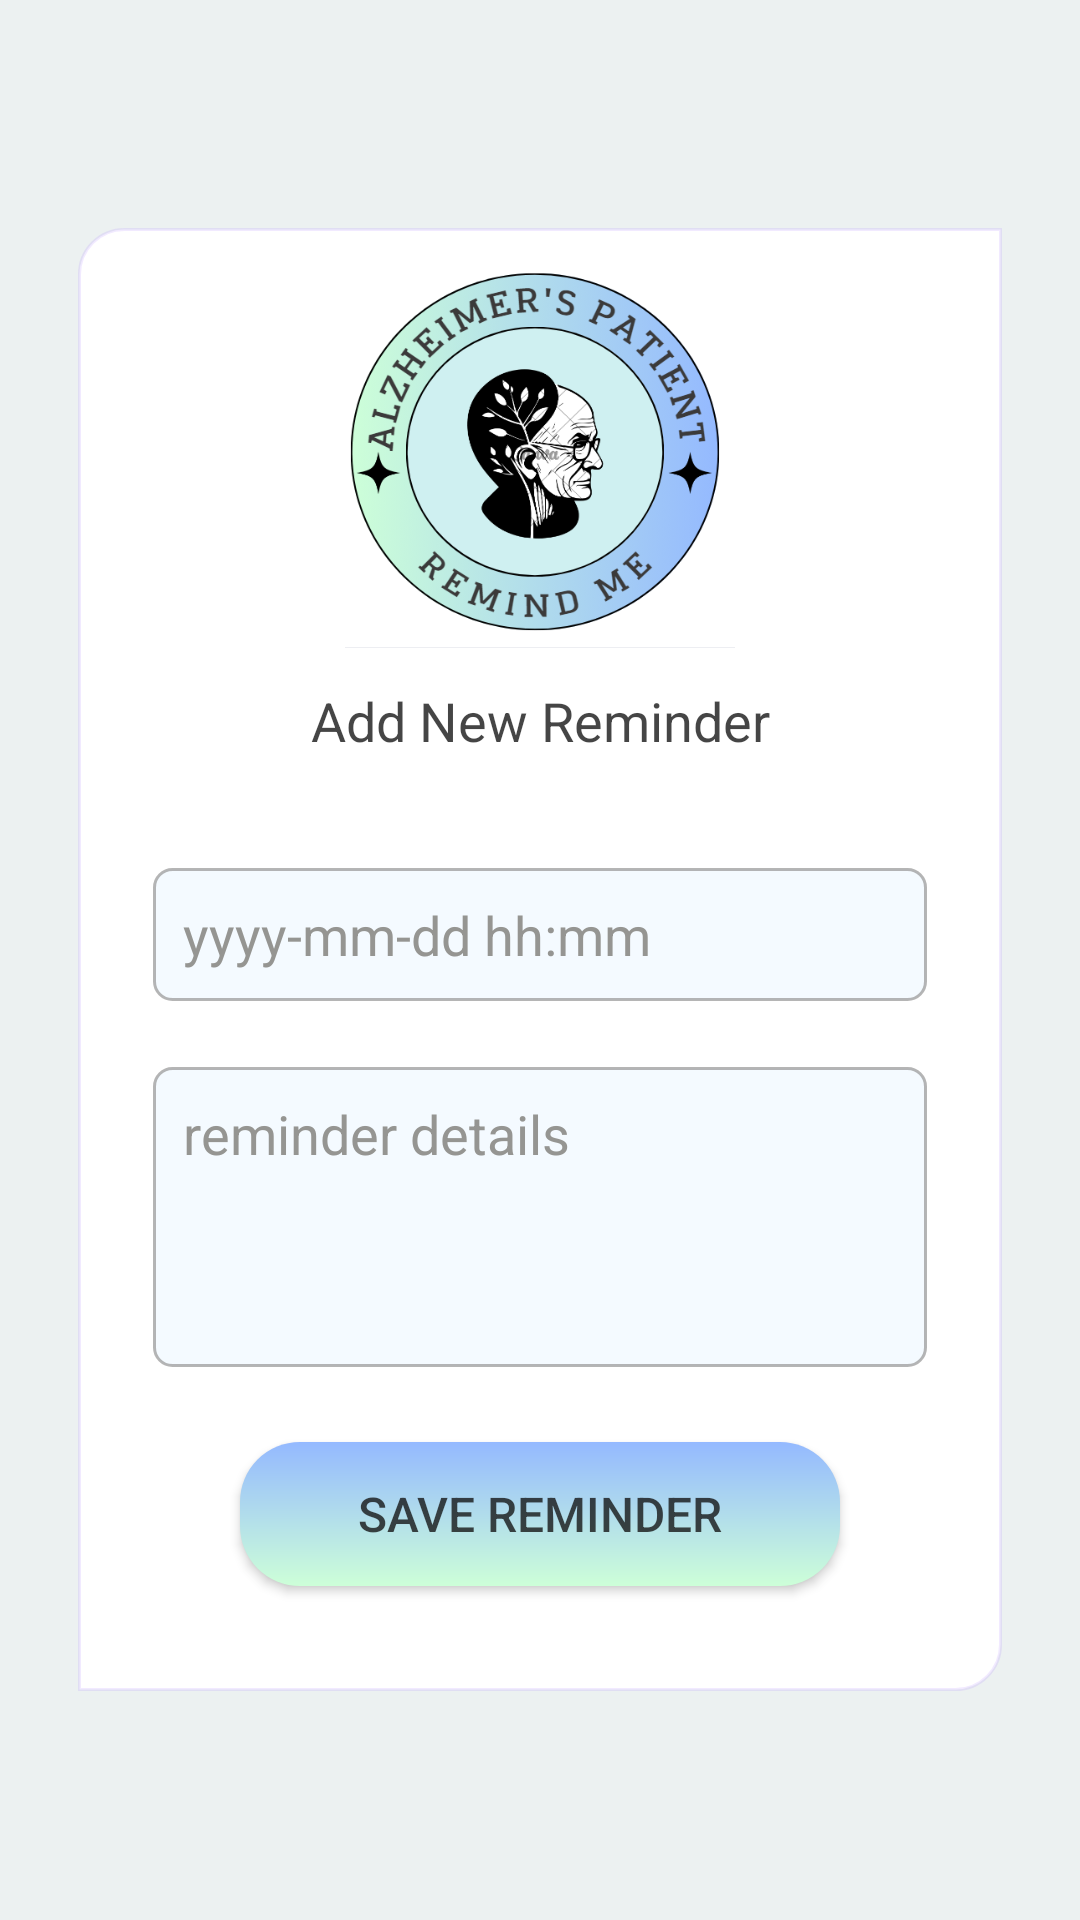

Layout XML and referenced resources for this Android screen:
<!-- AndroidManifest.xml: application theme Theme.AppCompat -->
<!-- res/layout/activity_add_reminder.xml -->
<?xml version="1.0" encoding="utf-8"?>
<RelativeLayout xmlns:android="http://schemas.android.com/apk/res/android"
    xmlns:app="http://schemas.android.com/apk/res-auto"
    xmlns:tools="http://schemas.android.com/tools"
    android:layout_width="match_parent"
    android:layout_height="match_parent"
    android:gravity="center"
    android:background="@color/gray4"

    android:padding="15dp"

    tools:context=".user.NewReminderActivity">
    <ScrollView
    android:layout_width="match_parent"

    android:layout_height="match_parent">
        <LinearLayout
            android:layout_width="match_parent"
            android:layout_height="wrap_content"
            android:orientation="vertical"
            android:background="@drawable/item_border"
            android:gravity="center"
            android:layout_gravity="center"
            android:layout_marginHorizontal="11dp"


            android:paddingHorizontal="25dp"
            android:paddingVertical="10dp"
            >
            <ImageView
                android:layout_width="130dp"
                android:layout_height="130dp"
                android:layout_marginHorizontal="62dp"

                android:layout_marginBottom="12dp"
                android:background="@drawable/ic_launcher_icon_logo2"
                android:contentDescription="@string/login_name"
                />
        <TextView
            android:id="@+id/textView"
            android:layout_width="match_parent"
            android:layout_height="wrap_content"

            android:layout_marginBottom="15dp"
            android:gravity="center"
            android:textSize="18sp"
            android:textColor="@color/black"
            android:text="@string/add_new_reminder" />
        <androidx.appcompat.widget.AppCompatEditText
            android:id="@+id/editTextDateTime"
            style="@style/editText"

            android:gravity="top"
            android:hint="@string/date_time"
            android:textColorHint="@color/gray3"
            android:clickable="false"

            android:focusable="false"
            />
        <androidx.appcompat.widget.AppCompatEditText
            android:id="@+id/editTextAppointmentDetails"
            style="@style/editText"
            android:minHeight="100dp"
            android:gravity="top"
            android:hint="@string/details_remindert"
            android:inputType="textMultiLine"
            android:minLines="3"
            android:textColorHint="@color/gray3"
            />





        <androidx.appcompat.widget.AppCompatButton
            android:id="@+id/buttonSaveReminder"
            android:layout_width="wrap_content"
            android:layout_height="wrap_content"
            android:radius="15dp"
            android:layout_marginTop="25dp"
            android:textColor="@color/black"
            android:background="@drawable/button_background"
            android:paddingEnd="35dp"
            android:paddingStart="35dp"
            android:textSize="16sp"
            android:text="@string/Reminder_send"
            android:layout_gravity="center"
            android:layout_marginBottom="25dp"
            />


    </LinearLayout>
</ScrollView>
</RelativeLayout>
<!-- resources referenced by this layout -->
<resources>
  <color name="black">#C9131313</color>
  <color name="gray3">#959592</color>
  <color name="gray4">#ECF1F1</color>
  <!-- drawable button_background (drawable) -->
  <?xml version="1.0" encoding="utf-8"?>
  <shape xmlns:android="http://schemas.android.com/apk/res/android" android:shape="rectangle" >
      <corners
          android:radius="20dp" />
  
      <gradient
          android:type="linear"
          android:angle="90"
          android:startColor="@color/logo"
          android:endColor="@color/logo2" />
      <padding
          android:left="25dp"
          android:top="5dp"
          android:right="25dp"
          android:bottom="5dp" />
      <size
          android:width="200dp"
          android:height="40dp" />
  </shape>
  <!-- drawable ic_launcher_icon_logo2: png bitmap (drawable, 103173 bytes) -->
  <!-- drawable item_border (drawable) -->
  <?xml version="1.0" encoding="utf-8"?>
  <shape xmlns:android="http://schemas.android.com/apk/res/android"
      android:shape="rectangle"
      >
      <corners android:topLeftRadius="15dp" android:bottomRightRadius="15dp"/>
      <solid android:color="#fff"/>
      <stroke android:width="1dip" android:color="@color/logo4"/>
  </shape>
  <string name="Reminder_send">Save Reminder</string>
  <string name="add_new_reminder">Add New Reminder</string>
  <string name="date_time">yyyy-mm-dd hh:mm</string>
  <string name="details_remindert">reminder details</string>
  <string name="login_name">LogIn </string>
  <style name="editText">
          <item name="android:layout_width">match_parent</item>
          <item name="android:layout_height">wrap_content</item>
          <item name="android:background">@drawable/et_style</item>
          <item name="android:layout_marginTop">22dp</item>
          <item name="android:padding">10dp</item>
  
      </style>
  <style name="Theme.AppCompat" parent="Base.Theme.AppCompat.Light.DarkActionBar">
          
          <item name="android:windowBackground">@android:color/white</item>
          <item name="colorOnSecondary">@color/black</item>
          
  
          
          <item name="android:textColor">@android:color/black</item>
  
          
  
  
  
          <item name="android:statusBarColor">?attr/colorPrimaryVariant</item>
          <item name="android:textViewStyle">@style/RobotoTextViewStyle</item>
          <item name="android:buttonStyle">@style/RobotoButtonStyle</item>
          <item name="android:fontFamily">@font/teko_medium</item>
      </style>
  <color name="logo">#cdffd8</color>
  <color name="logo2">#94b9ff</color>
  <color name="logo4">#1E8C52FF</color>
  <!-- drawable et_style (drawable) -->
  <?xml version="1.0" encoding="utf-8"?>
  <shape xmlns:android="http://schemas.android.com/apk/res/android" android:shape="rectangle">
      <stroke android:width="1dip" android:color="#B7989898"/>
      <corners android:radius="6dp"/>
      <solid android:color="#0C2196F3"/>
  </shape>
  <style name="RobotoTextViewStyle" parent="android:Widget.TextView">
          <item name="android:fontFamily">@font/acme</item>
      </style>
  <style name="RobotoButtonStyle" parent="android:Widget.Holo.Button">
          <item name="android:fontFamily">@font/acme</item>
      </style>
</resources>
